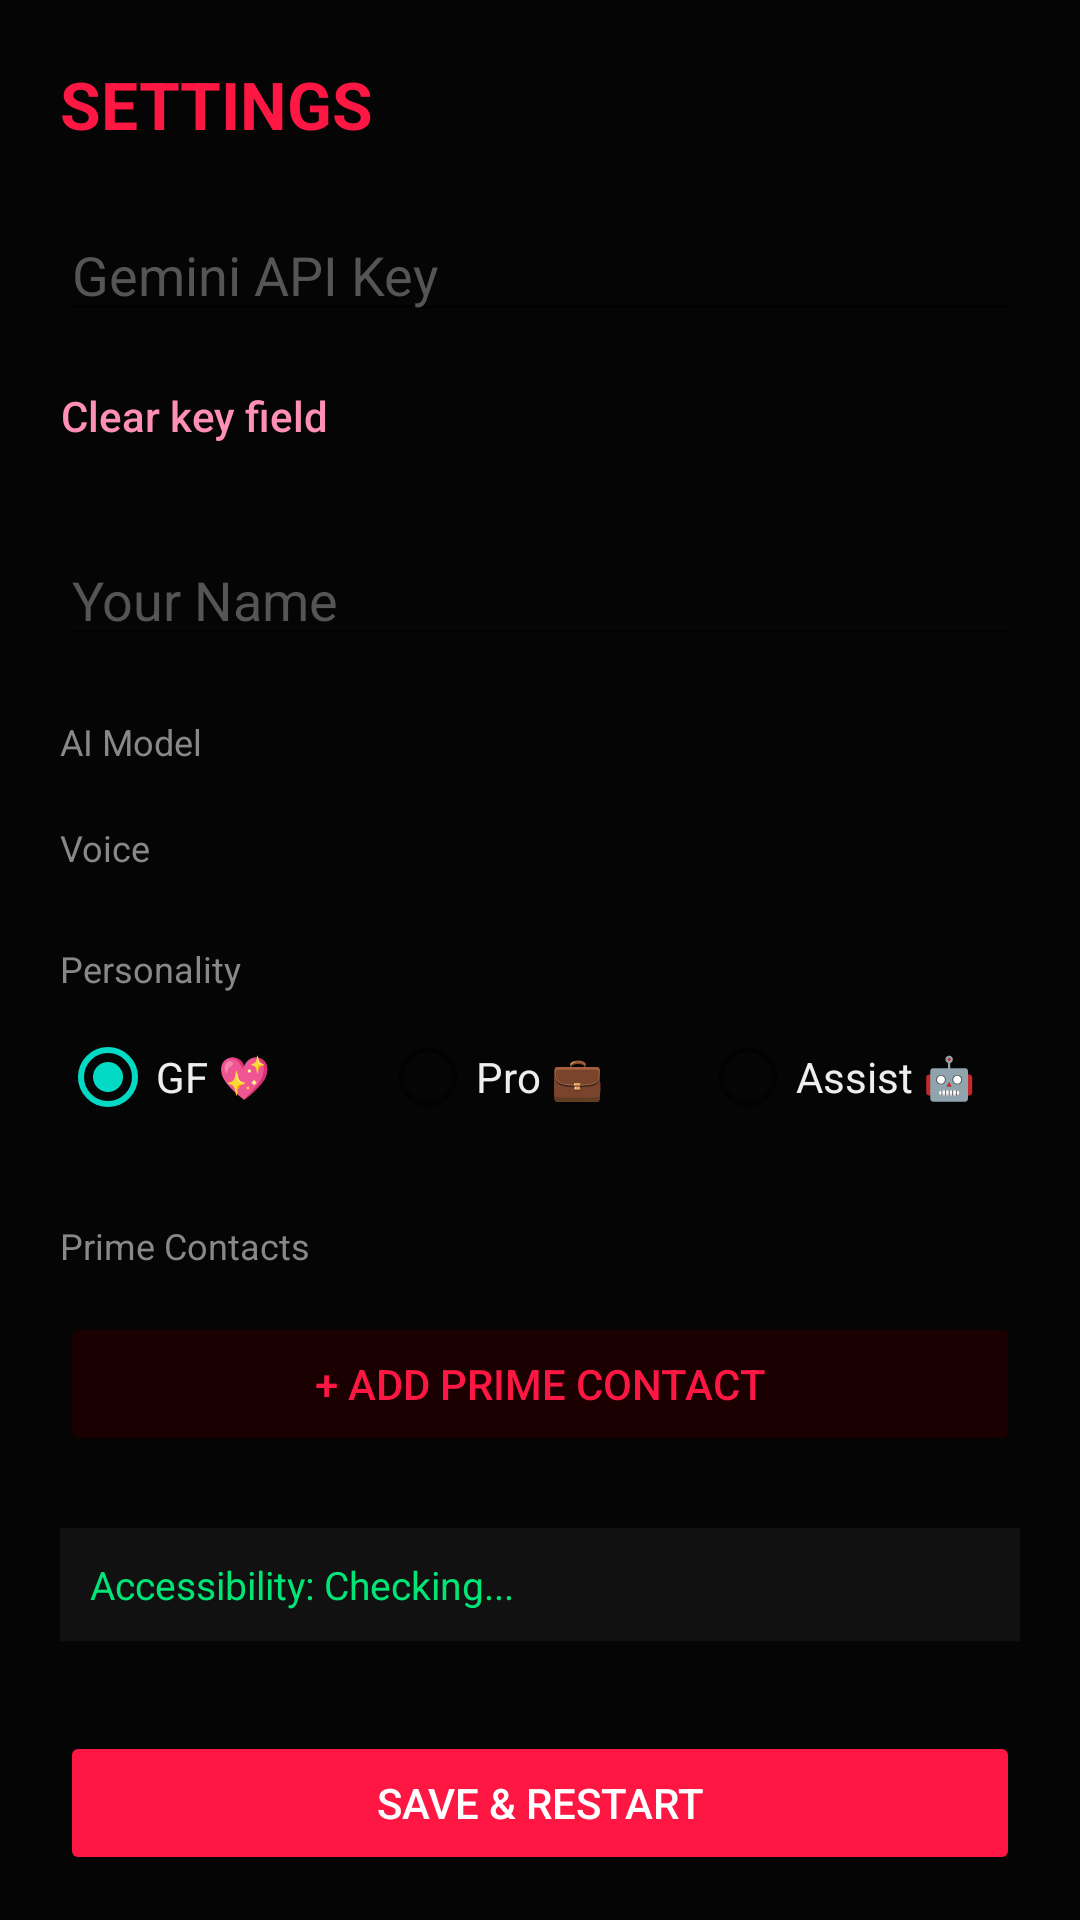

This screen was rendered from an Android layout file. Write that file and the resources it references.
<!-- AndroidManifest.xml: application theme Theme.Myra -->
<!-- res/layout/activity_settings.xml -->
<?xml version="1.0" encoding="utf-8"?>
<ScrollView xmlns:android="http://schemas.android.com/apk/res/android"
    android:layout_width="match_parent"
    android:layout_height="match_parent"
    android:background="#050505"
    android:padding="20dp">

    <LinearLayout
        android:layout_width="match_parent"
        android:layout_height="wrap_content"
        android:orientation="vertical">

        <TextView
            android:layout_width="wrap_content"
            android:layout_height="wrap_content"
            android:text="SETTINGS"
            android:textColor="#FF1744"
            android:textSize="22sp"
            android:textStyle="bold" />

        <EditText
            android:id="@+id/apiKeyInput"
            android:layout_width="match_parent"
            android:layout_height="wrap_content"
            android:hint="Gemini API Key"
            android:textColor="#FFFFFF"
            android:textColorHint="#555555"
            android:inputType="textVisiblePassword"
            android:selectAllOnFocus="true"
            android:layout_marginTop="20dp" />

        <Button
            android:id="@+id/clearApiKeyBtn"
            android:layout_width="wrap_content"
            android:layout_height="wrap_content"
            android:text="Clear key field"
            android:textAllCaps="false"
            android:textColor="#FF8FB3"
            android:background="@android:color/transparent"
            android:layout_marginTop="4dp" />

        <EditText
            android:id="@+id/userNameInput"
            android:layout_width="match_parent"
            android:layout_height="wrap_content"
            android:hint="Your Name"
            android:textColor="#FFFFFF"
            android:textColorHint="#555555"
            android:layout_marginTop="15dp" />

        <TextView
            android:layout_width="wrap_content"
            android:layout_height="wrap_content"
            android:text="AI Model"
            android:textColor="#888888"
            android:textSize="12sp"
            android:layout_marginTop="20dp" />

        <Spinner
            android:id="@+id/modelSpinner"
            android:layout_width="match_parent"
            android:layout_height="wrap_content"
            android:background="#111111"
            android:layout_marginTop="4dp" />

        <TextView
            android:layout_width="wrap_content"
            android:layout_height="wrap_content"
            android:text="Voice"
            android:textColor="#888888"
            android:textSize="12sp"
            android:layout_marginTop="15dp" />

        <Spinner
            android:id="@+id/voiceSpinner"
            android:layout_width="match_parent"
            android:layout_height="wrap_content"
            android:background="#111111"
            android:layout_marginTop="4dp" />

        <TextView
            android:layout_width="wrap_content"
            android:layout_height="wrap_content"
            android:text="Personality"
            android:textColor="#888888"
            android:textSize="12sp"
            android:layout_marginTop="20dp" />

        <RadioGroup
            android:id="@+id/personalityGroup"
            android:layout_width="match_parent"
            android:layout_height="wrap_content"
            android:orientation="horizontal"
            android:layout_marginTop="4dp">

            <RadioButton
                android:id="@+id/radioGf"
                android:layout_width="0dp"
                android:layout_weight="1"
                android:layout_height="wrap_content"
                android:text="GF 💖"
                android:textColor="#EEEEEE"
                android:checked="true" />

            <RadioButton
                android:id="@+id/radioProfessional"
                android:layout_width="0dp"
                android:layout_weight="1"
                android:layout_height="wrap_content"
                android:text="Pro 💼"
                android:textColor="#EEEEEE" />

            <RadioButton
                android:id="@+id/radioAssistant"
                android:layout_width="0dp"
                android:layout_weight="1"
                android:layout_height="wrap_content"
                android:text="Assist 🤖"
                android:textColor="#EEEEEE" />
        </RadioGroup>

        <TextView
            android:layout_width="wrap_content"
            android:layout_height="wrap_content"
            android:text="Prime Contacts"
            android:textColor="#888888"
            android:textSize="12sp"
            android:layout_marginTop="24dp" />

        <androidx.recyclerview.widget.RecyclerView
            android:id="@+id/primeContactsRecycler"
            android:layout_width="match_parent"
            android:layout_height="wrap_content"
            android:layout_marginTop="4dp" />

        <Button
            android:id="@+id/addPrimeContactBtn"
            android:layout_width="match_parent"
            android:layout_height="wrap_content"
            android:text="+ ADD PRIME CONTACT"
            android:backgroundTint="#1A0000"
            android:textColor="#FF1744"
            android:layout_marginTop="10dp" />

        <TextView
            android:id="@+id/accessibilityStatusText"
            android:layout_width="match_parent"
            android:layout_height="wrap_content"
            android:text="Accessibility: Checking..."
            android:textColor="#00E676"
            android:textSize="13sp"
            android:padding="10dp"
            android:background="#111111"
            android:layout_marginTop="24dp" />

        <Button
            android:id="@+id/saveBtn"
            android:layout_width="match_parent"
            android:layout_height="wrap_content"
            android:text="Save &amp; Restart"
            android:backgroundTint="#FF1744"
            android:textColor="#FFFFFF"
            android:layout_marginTop="30dp" />
    </LinearLayout>
</ScrollView>
<!-- resources referenced by this layout -->
<resources>
  <style name="Theme.Myra" parent="Theme.MaterialComponents.DayNight.NoActionBar">
          <item name="android:statusBarColor">#00000000</item>
          <item name="android:navigationBarColor">#050505</item>
          <item name="android:windowLightStatusBar">false</item>
      </style>
</resources>
